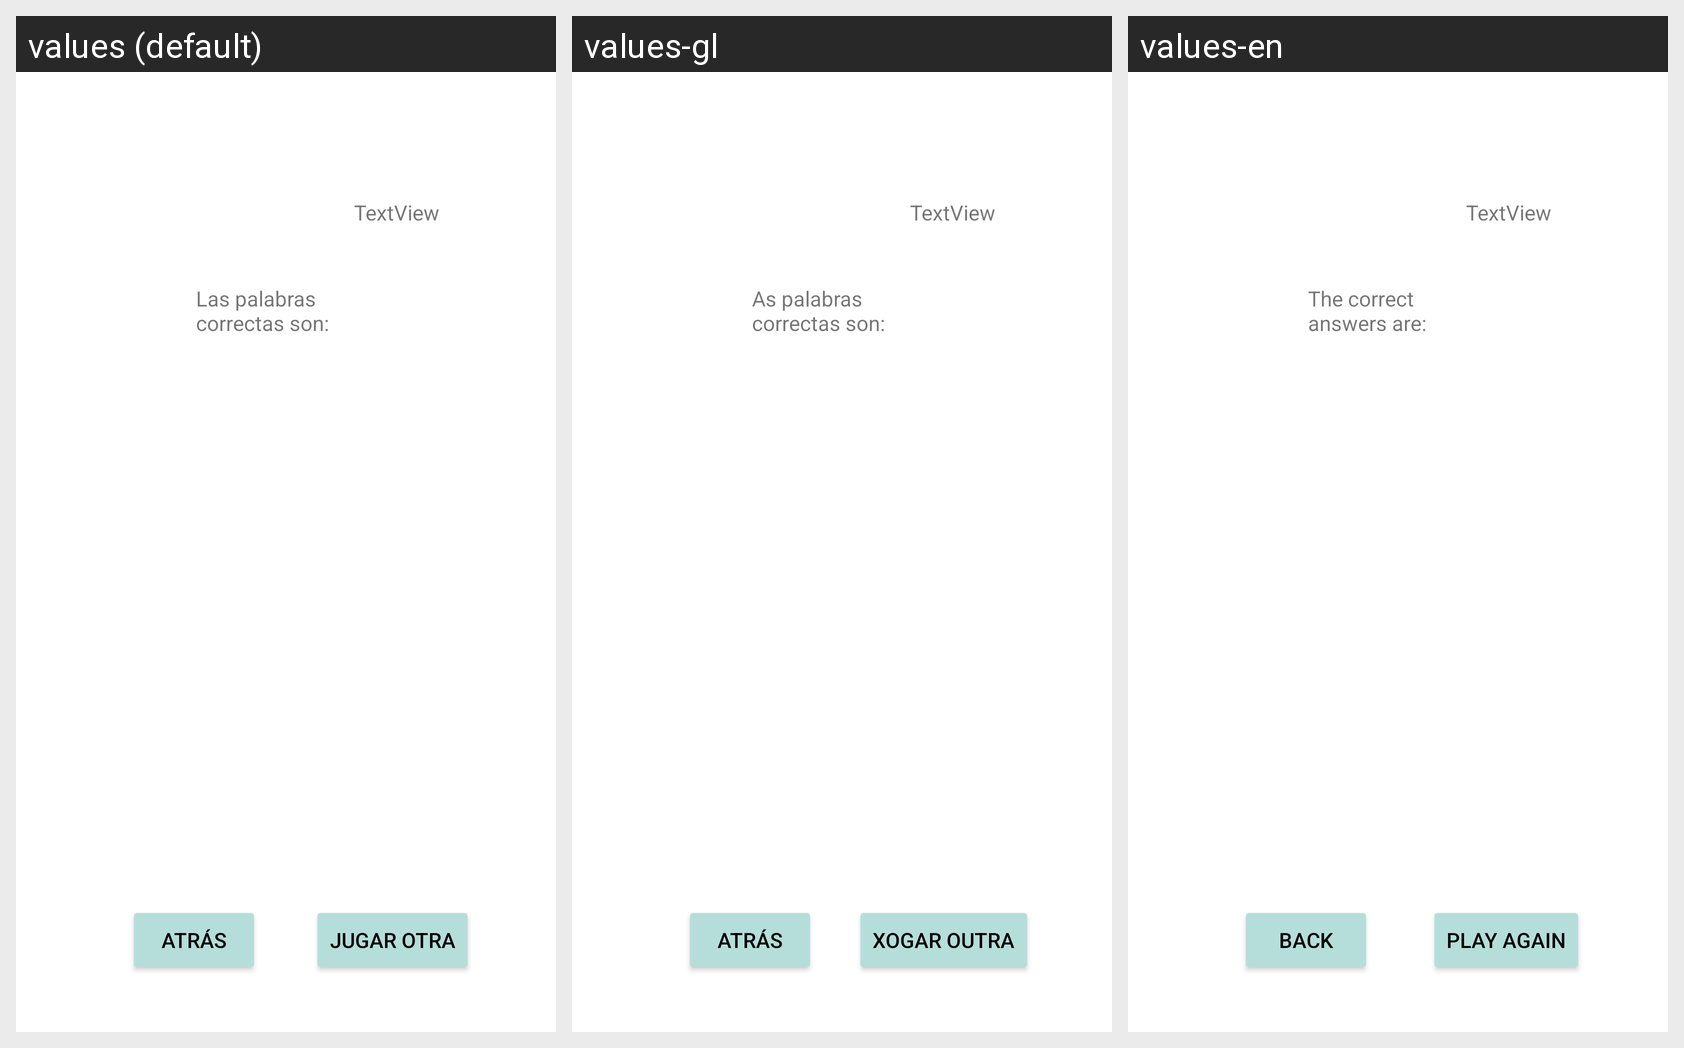

The same Android screen rendered under several of its app's locales, left to right. List the strings drawn on it with the default value and each locale's translation.
Android screen res/layout/activity_resultados.xml rendered under 3 locales, left to right: values (default), values-gl, values-en. Device: Nexus 5 (rendered at 1080×1920; each locale shown at half size, 540×960, under a caption strip naming it); theme Theme.Signum.
Strings drawn on this screen, with the default value and each locale's value (text and hints the layout hard-codes, and strings that could not be matched under every locale, appear in the picture but are not listed):

palabras_buenas
  values: Las palabras correctas son:
  values-gl: As palabras correctas son:
  values-en: The correct answers are:

Otra
  values: Jugar otra
  values-gl: Xogar outra
  values-en: Play again
